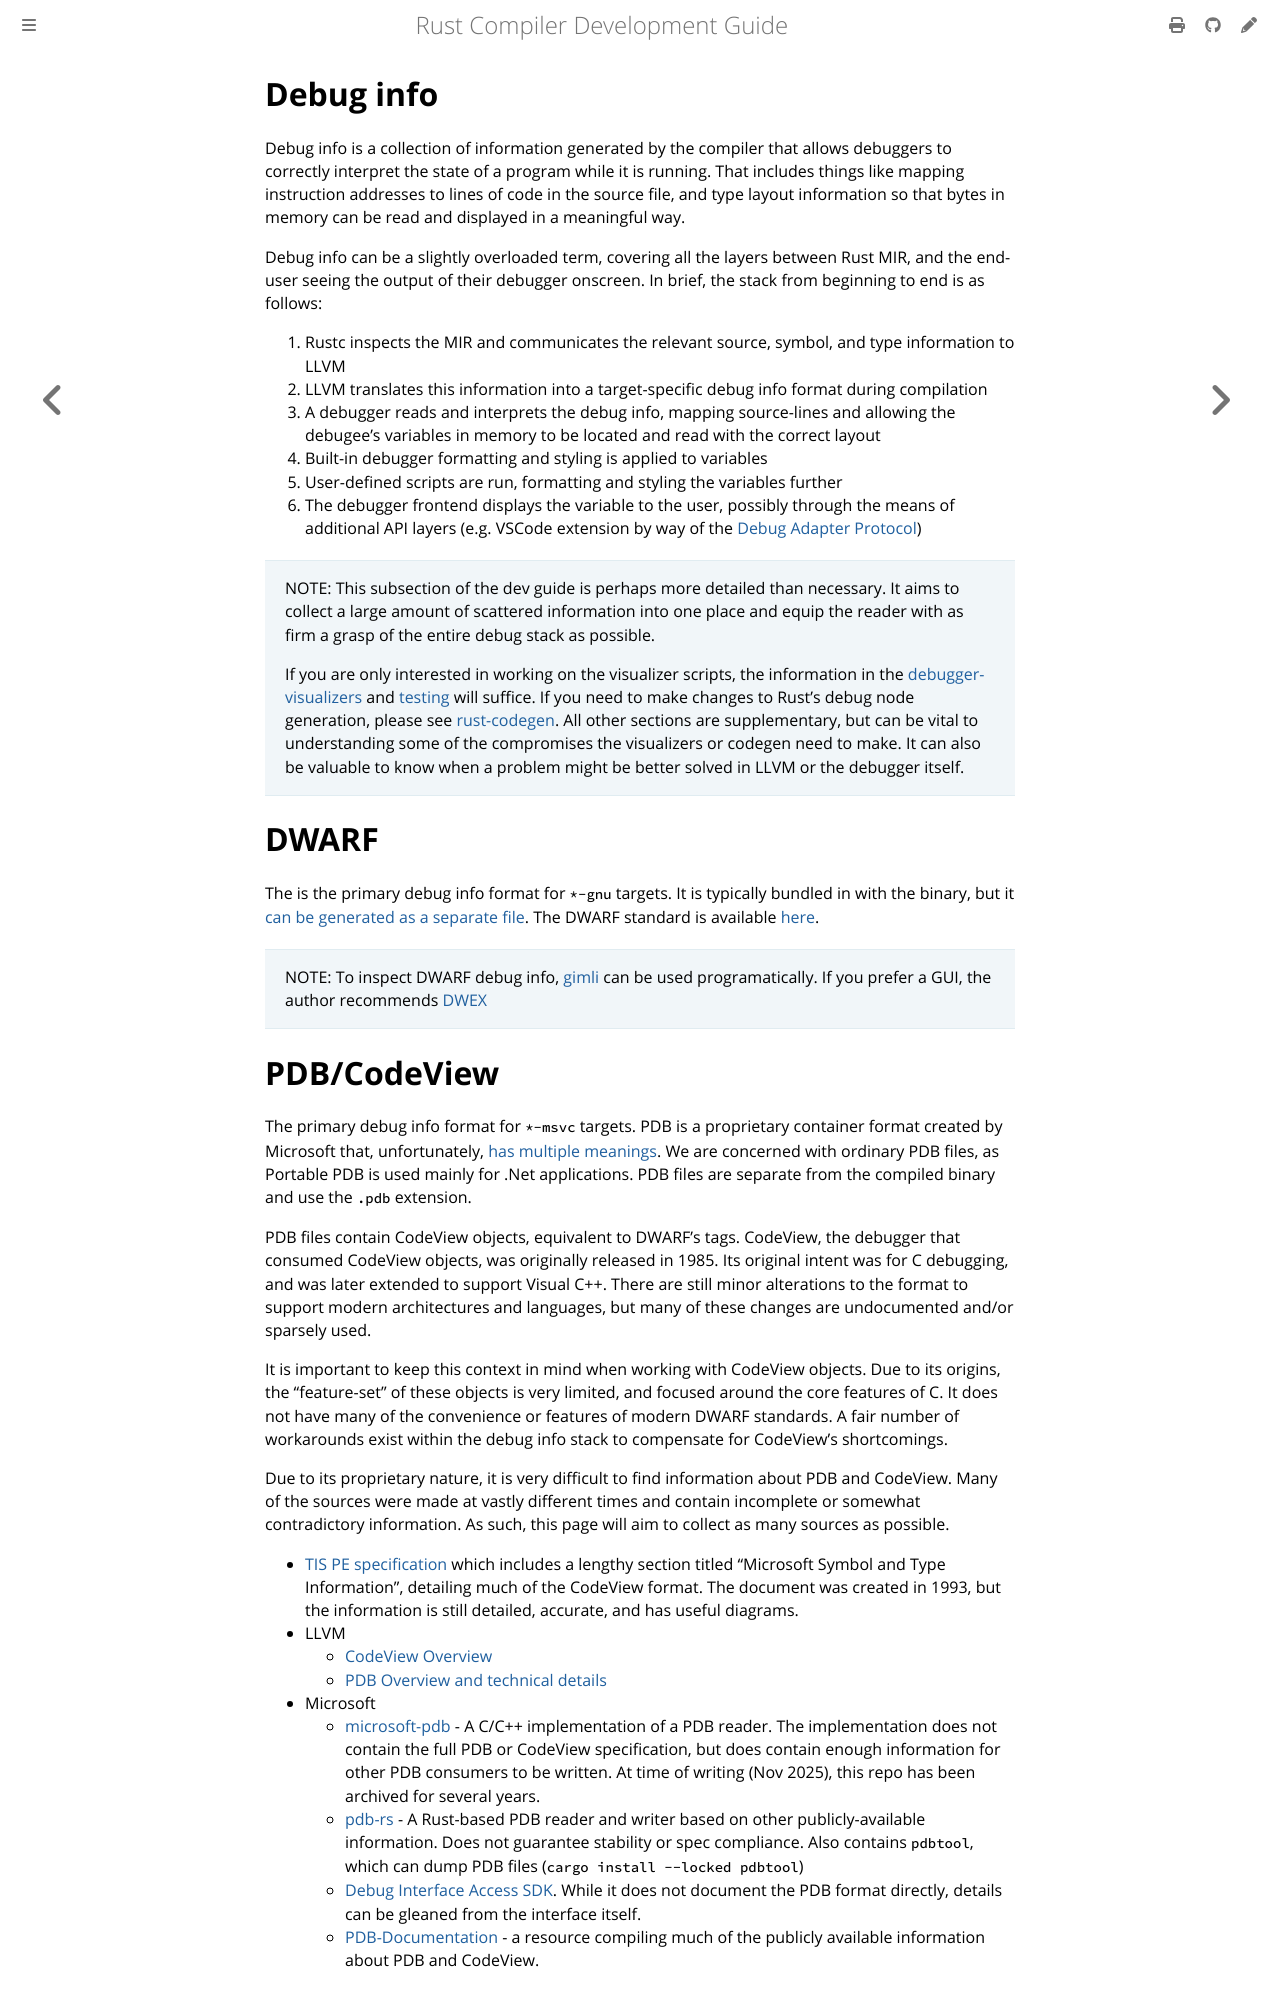

repository: rust-lang/rustc-dev-guide · page: debuginfo/intro.html · generator: mdbook

# Debug info

Debug info is a collection of information generated by the compiler that allows debuggers to
correctly interpret the state of a program while it is running.
That includes things like mapping instruction addresses to lines of code in the source file,
and type layout information so that bytes in memory can be read and displayed in a meaningful way.

Debug info can be a slightly overloaded term, covering all the layers between Rust MIR, and the
end-user seeing the output of their debugger onscreen.
In brief, the stack from beginning to end is as follows:

1. Rustc inspects the MIR and communicates the relevant source, symbol, and type information to LLVM
2. LLVM translates this information into a target-specific debug info format during compilation
3. A debugger reads and interprets the debug info, mapping source-lines and allowing the debugee's
variables in memory to be located and read with the correct layout
4. Built-in debugger formatting and styling is applied to variables
5. User-defined scripts are run, formatting and styling the variables further
6. The debugger frontend displays the variable to the user, possibly through the means of additional
API layers (e.g. VSCode extension by way of the
[Debug Adapter Protocol](https://microsoft.github.io/debug-adapter-protocol/))


> NOTE: This subsection of the dev guide is perhaps more detailed than necessary. It aims to collect
> a large amount of scattered information into one place and equip the reader with as firm a grasp of
> the entire debug stack as possible.
>
> If you are only interested in working on the visualizer
> scripts, the information in the [debugger-visualizers](./debugger-visualizers.md) and
> [testing](./testing.md) will suffice. If you need to make changes to Rust's debug node generation,
> please see [rust-codegen](./rust-codegen.md). All other sections are supplementary, but can be
> vital to understanding some of the compromises the visualizers or codegen need to make. It can
> also be valuable to know when a problem might be better solved in LLVM or the debugger itself.

# DWARF

The is the primary debug info format for `*-gnu` targets.
It is typically bundled in with the
binary, but it [can be generated as a separate file](https://gcc.gnu.org/wiki/DebugFission).
The DWARF standard is available [here](https://dwarfstd.org/).

> NOTE: To inspect DWARF debug info, [gimli](https://crates.io/crates/gimli) can be used
> programatically. If you prefer a GUI, the author recommends [DWEX](https://github.com/sevaa/dwex)
